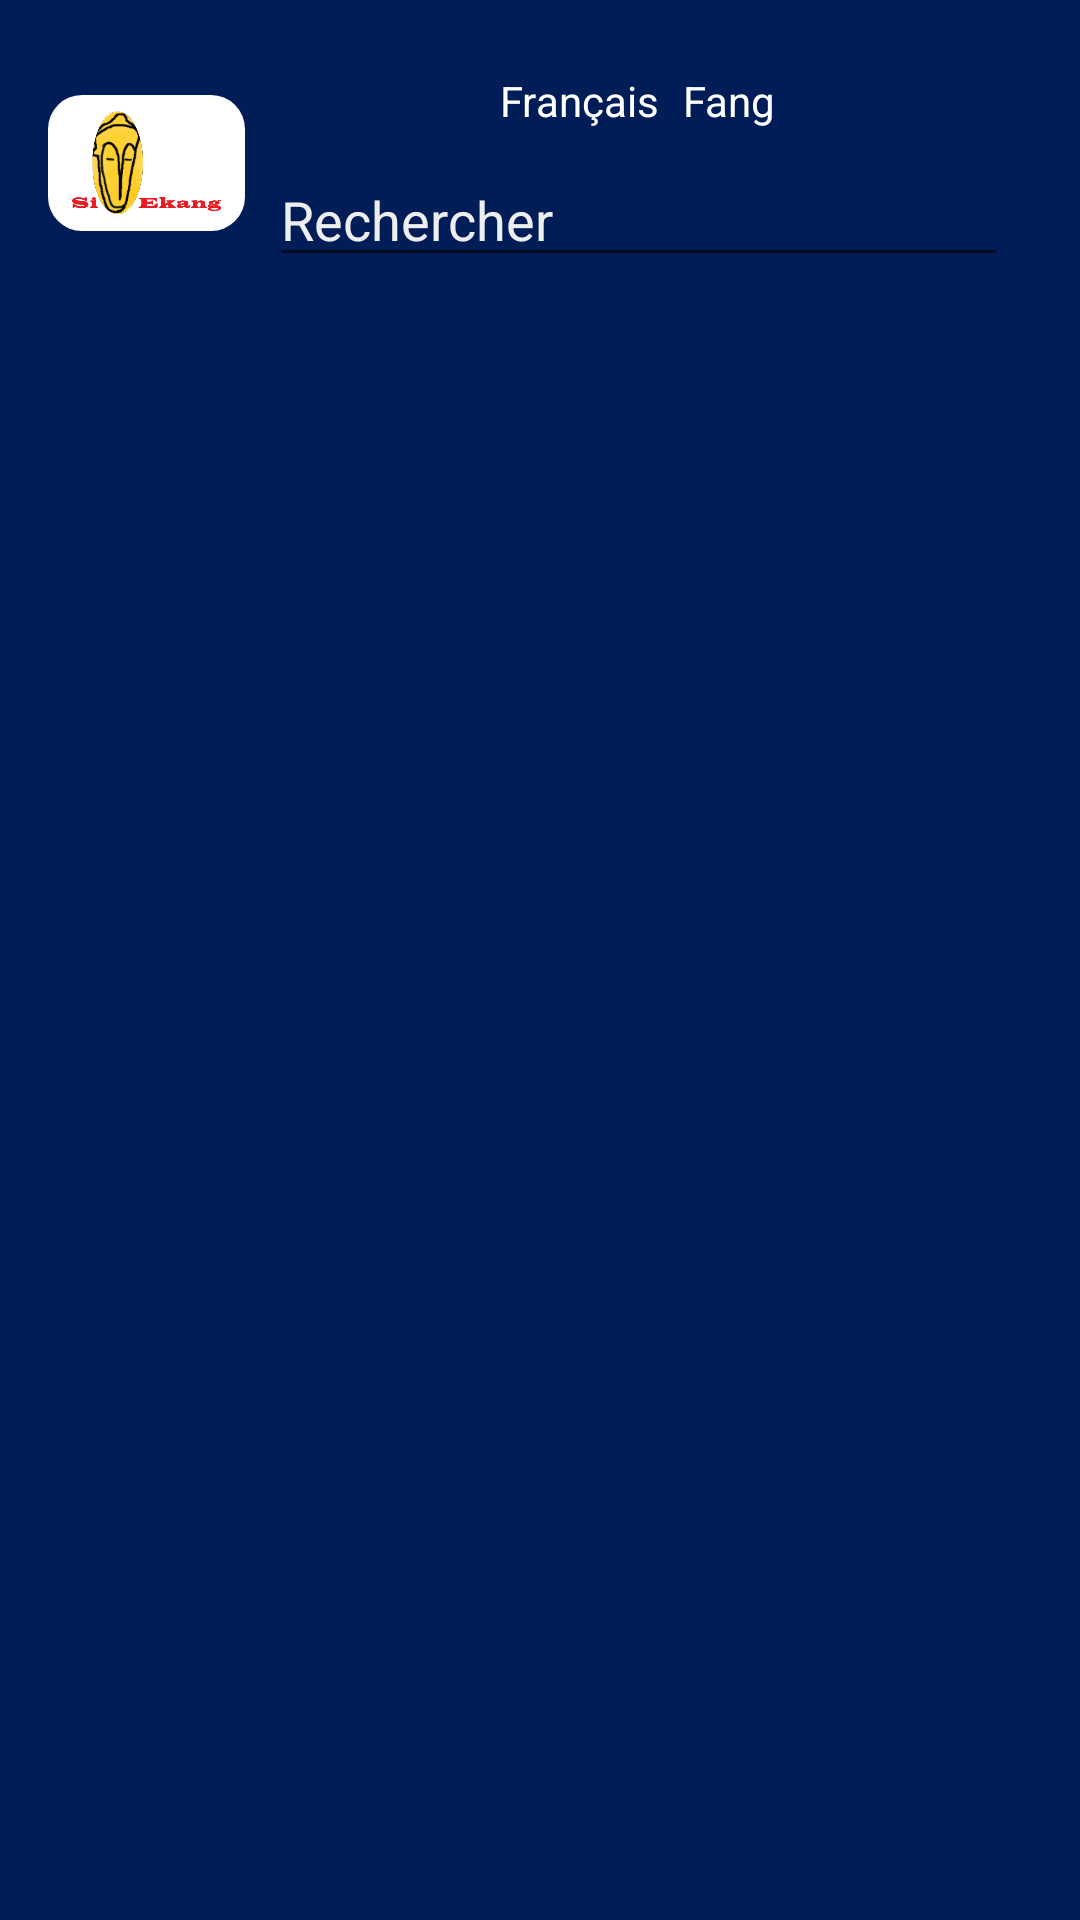

Android layout source for this screen:
<!-- AndroidManifest.xml: application theme Theme.MyApplication -->
<!-- res/layout/custom_toolbar.xml -->
<?xml version="1.0" encoding="utf-8"?>
<com.google.android.material.appbar.AppBarLayout xmlns:android="http://schemas.android.com/apk/res/android"
    xmlns:app="http://schemas.android.com/apk/res-auto"
    xmlns:tools="http://schemas.android.com/tools"
    android:id="@+id/appbar"
    android:layout_width="match_parent"
    android:layout_height="wrap_content"
    android:background="@color/colorPrimary">

    <com.google.android.material.appbar.MaterialToolbar
        android:id="@+id/toolbar"
        android:layout_width="match_parent"
        android:layout_height="wrap_content"
        app:title="@string/app_name"
        app:titleTextColor="@color/white"
        tools:title="@string/app_name">

        <androidx.constraintlayout.widget.ConstraintLayout
            android:layout_width="match_parent"
            android:layout_height="match_parent"
            android:layout_marginVertical="@dimen/medium_margin"
            android:layout_marginEnd="16dp">

            <androidx.constraintlayout.widget.Guideline
                android:id="@+id/guideline_img"
                android:layout_width="0dp"
                android:layout_height="0dp"
                android:orientation="vertical"
                app:layout_constraintGuide_percent=".2" />

            <com.google.android.material.imageview.ShapeableImageView
                android:id="@+id/iv_logo"
                android:layout_width="0dp"
                android:layout_height="match_parent"
                android:adjustViewBounds="true"
                android:background="@color/white"
                android:foreground="?attr/selectableItemBackground"
                android:onClick="goToHome"
                android:src="@drawable/si_ekang_logo"
                app:layout_constraintBottom_toBottomOf="parent"
                app:layout_constraintEnd_toStartOf="@id/guideline_img"
                app:layout_constraintStart_toStartOf="parent"
                app:layout_constraintTop_toTopOf="parent"
                app:shapeAppearanceOverlay="@style/toolbarLogoStyle"
                tools:ignore="UnusedAttribute,UsingOnClickInXml" />

            <androidx.appcompat.widget.LinearLayoutCompat
                android:layout_width="0dp"
                android:layout_height="match_parent"
                android:orientation="vertical"
                app:layout_constraintBottom_toBottomOf="parent"
                app:layout_constraintEnd_toEndOf="parent"
                app:layout_constraintStart_toEndOf="@id/guideline_img"
                app:layout_constraintTop_toTopOf="parent">

                <androidx.appcompat.widget.LinearLayoutCompat
                    android:id="@+id/ll_french_to_fang_container"
                    android:layout_width="wrap_content"
                    android:layout_height="0dp"
                    android:layout_gravity="center"
                    android:layout_weight=".8"
                    android:focusable="true"
                    android:focusableInTouchMode="true"
                    android:orientation="horizontal"
                    android:paddingVertical="8dp">

                    <com.google.android.material.textview.MaterialTextView
                        android:id="@+id/tv_language_left"
                        android:layout_width="wrap_content"
                        android:layout_height="wrap_content"
                        android:layout_marginHorizontal="4dp"
                        android:text="Français"
                        android:textAlignment="gravity"
                        android:textColor="@color/white"
                        tools:ignore="HardcodedText" />

                    <com.google.android.material.imageview.ShapeableImageView
                        android:id="@+id/iv_swap"
                        android:layout_width="wrap_content"
                        android:layout_height="wrap_content"
                        app:srcCompat="@drawable/ic_swap_horizontal"
                        app:tint="@color/white" />

                    <com.google.android.material.textview.MaterialTextView
                        android:id="@+id/tv_language_right"
                        android:layout_width="wrap_content"
                        android:layout_height="wrap_content"
                        android:layout_marginHorizontal="4dp"
                        android:text="Fang"
                        android:textAlignment="gravity"
                        android:textColor="@color/white"
                        tools:ignore="HardcodedText" />

                </androidx.appcompat.widget.LinearLayoutCompat>

                <com.google.android.material.textfield.TextInputEditText
                    android:id="@+id/tiet_word_translate"
                    android:layout_width="match_parent"
                    android:layout_height="0dp"
                    android:layout_marginHorizontal="8dp"
                    android:layout_weight="1"
                    android:drawableStart="@drawable/ic_search"
                    android:drawableTint="@color/white"
                    android:hint="Rechercher"
                    android:imeOptions="actionDone"
                    android:inputType="textCapWords"
                    android:maxLines="1"
                    android:textColorHint="@color/light"
                    tools:drawableEnd="@drawable/ic_close"
                    tools:ignore="HardcodedText" />
            </androidx.appcompat.widget.LinearLayoutCompat>

        </androidx.constraintlayout.widget.ConstraintLayout>
    </com.google.android.material.appbar.MaterialToolbar>
</com.google.android.material.appbar.AppBarLayout>
<!-- resources referenced by this layout -->
<resources>
  <color name="colorPrimary">#001d57</color>
  <color name="light">#EEEEEE</color>
  <color name="white">#ffffff</color>
  <dimen name="medium_margin">16dp</dimen>
  <!-- drawable si_ekang_logo: png bitmap (drawable, 128260 bytes) -->
  <string name="app_name">Si Ekang</string>
  <style name="toolbarLogoStyle" parent="">
          <item name="cornerFamily">rounded</item>
          <item name="cornerSize">25%</item>
      </style>
  <style name="Theme.MyApplication" parent="Theme.MaterialComponents.DayNight.NoActionBar">
          
          <item name="colorPrimary">@color/colorPrimary</item>
          <item name="colorPrimaryVariant">@color/colorPrimaryDark</item>
          <item name="colorAccent">@color/colorAccent</item>
          <item name="colorOnPrimary">@color/black</item>
          
          <item name="colorSecondary">@color/colorPrimary</item>
          <item name="colorSecondaryVariant">@color/colorPrimaryDark</item>
          <item name="colorOnSecondary">@color/black</item>
          
          <item name="android:statusBarColor" tools:targetApi="l">?attr/colorPrimaryVariant</item>
          
  
          <item name="android:textColor">@color/black</item>
  
          
          <item name="android:windowActivityTransitions">true</item>
  
          
          <item name="android:windowContentTransitions">true</item>
          
          <item name="android:windowSharedElementEnterTransition">
              @transition/change_image_transform
          </item>
          <item name="android:windowSharedElementExitTransition">
              @transition/change_image_transform
          </item>
      </style>
  <color name="colorPrimaryDark">#001133</color>
  <color name="colorAccent">#fed136</color>
  <color name="black">#000000</color>
</resources>
